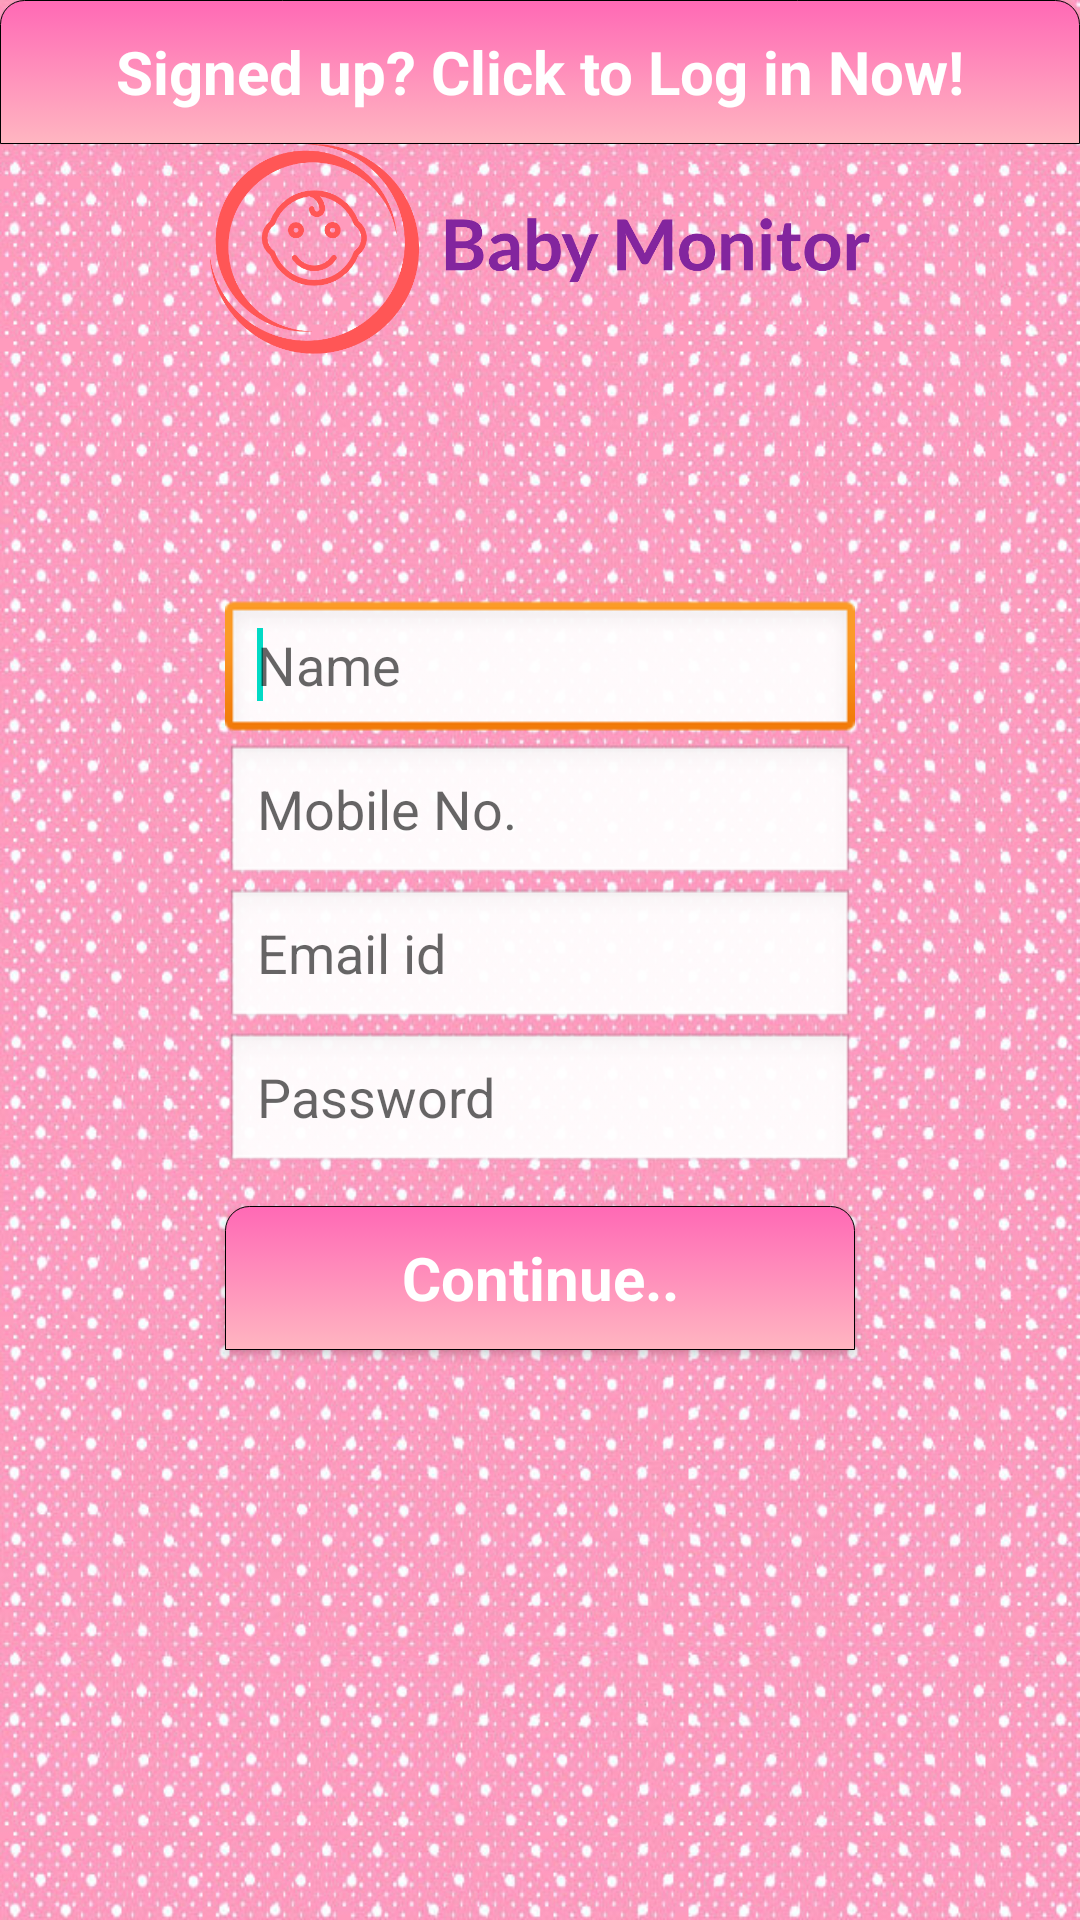

Here is an Android app screen rendered from its layout file. Give the layout XML and the strings, colors and styles it references.
<!-- AndroidManifest.xml: application theme AppTheme -->
<!-- res/layout/signin.xml -->
<RelativeLayout xmlns:android="http://schemas.android.com/apk/res/android"
    xmlns:app="http://schemas.android.com/apk/res-auto"
    android:layout_width="fill_parent"
        android:layout_height="fill_parent"
    android:background="@drawable/back"
        >
     <EditText
        android:id="@+id/email_id"
         android:background="@android:drawable/edit_text"
        android:layout_width="wrap_content"
        android:layout_height="wrap_content"
        android:layout_alignLeft="@+id/phone"
        android:layout_centerVertical="true"
        android:ems="10"
        android:hint="Email id"
        android:maxLength="40"
        android:inputType="textEmailAddress" >

    </EditText>

    <EditText
        android:id="@+id/phone"
        android:background="@android:drawable/edit_text"
        android:layout_width="wrap_content"
        android:layout_height="wrap_content"
        android:layout_above="@+id/email_id"
        android:layout_centerHorizontal="true"
        android:ems="10"
        android:maxLength="10"
        android:hint="Mobile No."
        android:inputType="number" />

    <EditText
        android:id="@+id/name"
        android:layout_width="wrap_content"
        android:layout_height="wrap_content"
        android:layout_above="@+id/phone"
        android:layout_centerHorizontal="true"
        android:ems="10"
        android:maxLength="30"
        android:background="@android:drawable/edit_text"
        android:hint="Name"
        android:inputType="textPersonName">
        <requestFocus />
      </EditText>

    <RelativeLayout
        android:layout_width="wrap_content"
        android:layout_height="wrap_content"
        android:layout_alignLeft="@+id/email_id"
        android:layout_alignRight="@+id/email_id"
        android:layout_below="@+id/email_id"
        android:addStatesFromChildren="true"
        android:background="@android:drawable/edit_text"
        android:baselineAligned="false"
        android:id="@+id/rl"
        android:gravity="center_vertical" >

            <ImageView
                android:id="@+id/show_hide"
                style="@android:style/Widget.Button.Inset"
                android:layout_width="wrap_content"
                android:layout_height="wrap_content"
                android:layout_alignParentRight="true"

                android:layout_alignParentTop="true"
                android:layout_marginTop="4dp"
                android:background="@drawable/show"
                 />

            <EditText
                android:id="@+id/password"
                android:layout_width="wrap_content"
                android:layout_height="wrap_content"

                android:layout_alignParentLeft="true"
                android:layout_alignParentTop="true"
                android:layout_toLeftOf="@+id/show_hide"
                android:background="@null"
                android:ems="10"
                android:maxLength="40"
                android:focusable="true"
                android:focusableInTouchMode="true"
                android:hint="Password"
                android:inputType="textPassword"
                android:maxLines="1"
                android:singleLine="true" />

        </RelativeLayout>

    <Button
        android:background="@drawable/buttton"
        style="@style/buttonStyle"
        android:id="@+id/login"
        android:layout_width="wrap_content"
        android:layout_height="wrap_content"
        android:layout_alignParentLeft="true"
        android:layout_alignParentRight="true"
        android:layout_alignParentTop="true"
        android:text="Signed up? Click to Log in Now!"
        android:onClick="action"
        android:textSize="20sp"/>

    <Button
        android:background="@drawable/buttton"
        style="@style/buttonStyle"
        android:id="@+id/signin"
        android:layout_width="wrap_content"
        android:layout_height="wrap_content"
        android:layout_alignLeft="@+id/rl"
        android:layout_alignRight="@+id/rl"
        android:layout_below="@+id/rl"
        android:layout_marginTop="10dp"
        android:text="Continue.."
        android:onClick="action"
        android:textSize="20sp" />

    <ImageView
        android:layout_width="240dp"
        android:layout_height="70dp"
        app:srcCompat="@drawable/flogo"
        android:id="@+id/imageView6"
        android:layout_below="@+id/login"
        android:layout_centerHorizontal="true" />

</RelativeLayout>
<!-- resources referenced by this layout -->
<resources>
  <!-- drawable back: jpg bitmap (drawable, 283340 bytes) -->
  <!-- drawable buttton (drawable) -->
  <?xml version="1.0" encoding="utf-8"?>
  <selector xmlns:android="http://schemas.android.com/apk/res/android">
  
      <item>
          <shape>
              <gradient
                  android:angle="90"
                  android:startColor="#FFB6C1"
                  android:endColor="#FF69B5"
                  android:type="linear" />
              <stroke   android:width="1px"          android:color="#000000" />
              <corners android:bottomLeftRadius="0dp"
                  android:bottomRightRadius="0dp"
                  android:topLeftRadius="8dp"
                  android:topRightRadius="8dp"/>
              <padding  android:left="10dp"  android:top="10dp" android:right="10dp" android:bottom="10dp" />
          </shape>
      </item>
  
  </selector>
  <!-- drawable flogo: png bitmap (drawable, 40336 bytes) -->
  <style name="buttonStyle" parent="@android:style/Widget.Button.Small">
          <item name="android:textColor">#FFFFFF</item>
          <item name="android:textSize">19sp</item>
          <item name="android:textStyle">bold</item>
      </style>
  <style name="AppTheme" parent="Theme.AppCompat.Light.DarkActionBar">
          
          <item name="colorPrimary">@color/colorPrimary</item>
          <item name="colorPrimaryDark">@color/colorPrimaryDark</item>
          <item name="colorAccent">@color/colorAccent</item>
      </style>
  <!-- not gathered from this repository: default colours our renderer supplied (Android Studio template values) -->
  <color name="colorPrimary">#FF6200EE</color>
  <color name="colorPrimaryDark">#FF3700B3</color>
  <color name="colorAccent">#FF03DAC5</color>
</resources>
